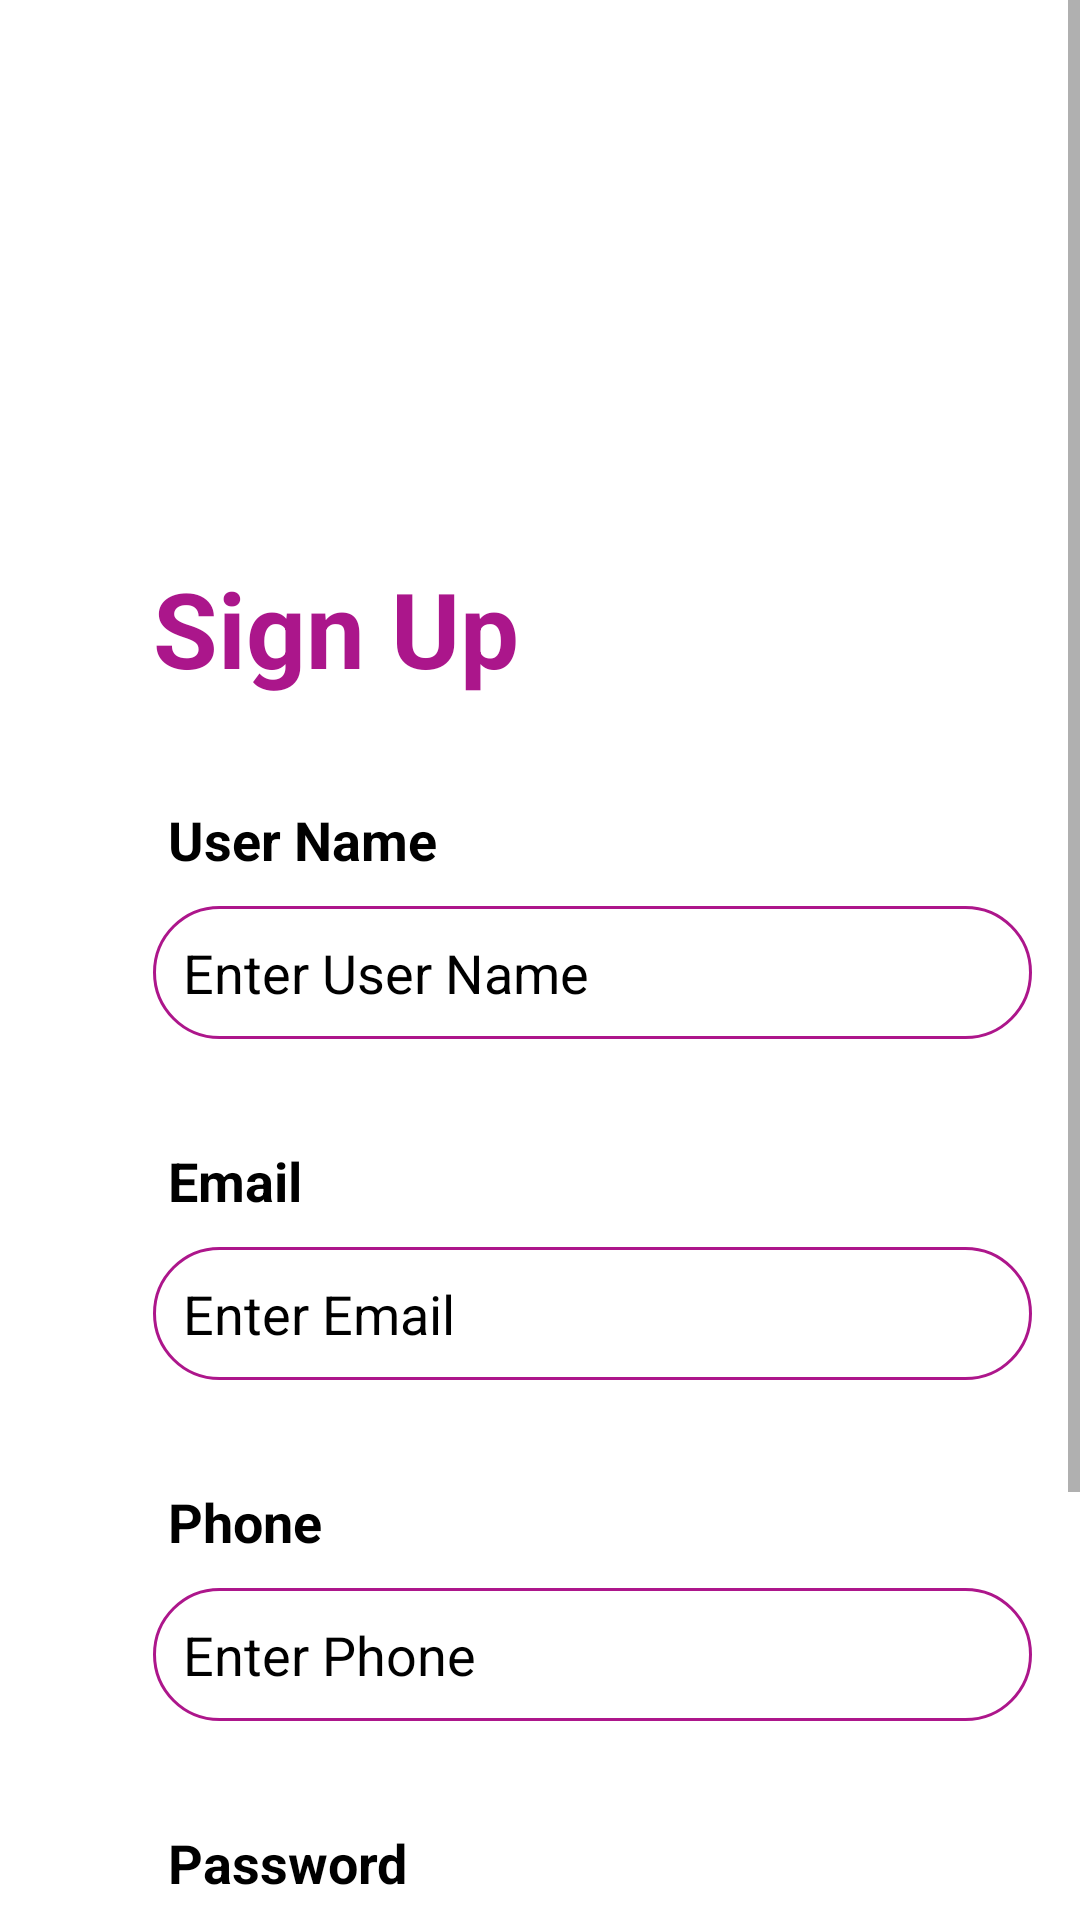

Reconstruct the res/layout file that produces this screen, plus the resources it refers to.
<!-- AndroidManifest.xml: application theme Theme.ProjectAndroid -->
<!-- res/layout/activity_signup.xml -->
<?xml version="1.0" encoding="utf-8"?>
<ScrollView xmlns:android="http://schemas.android.com/apk/res/android"
    xmlns:app="http://schemas.android.com/apk/res-auto"
    xmlns:tools="http://schemas.android.com/tools"
    android:layout_width="match_parent"
    android:layout_height="match_parent"
    android:fillViewport="true"
    tools:context=".MainActivity">

    <LinearLayout
        android:layout_width="match_parent"
        android:layout_height="wrap_content"
        android:background="#FFFFFF"
        android:orientation="vertical"
        android:padding="16dp">

        <LinearLayout
            android:layout_width="match_parent"
            android:layout_height="150dp"
            android:background="@drawable/header"
            android:gravity="center_horizontal"
            android:orientation="vertical">

            <TextView
                android:layout_width="wrap_content"
                android:layout_height="wrap_content"
                android:layout_marginTop="50dp"
                android:text="4EVER Rent"
                android:textColor="#fff"
                android:textSize="30sp"
                android:textStyle="bold" />
        </LinearLayout>


    <TextView
        android:layout_width="wrap_content"
        android:layout_height="wrap_content"
        android:layout_marginLeft="35dp"
        android:layout_marginTop="20dp"
        android:text="Sign Up"
        android:textColor="#ab168b"
        android:textSize="35dp"
        android:textStyle="bold" />

    <TextView
        android:layout_width="wrap_content"
        android:layout_height="wrap_content"
        android:layout_marginLeft="40dp"
        android:layout_marginTop="35dp"
        android:text="User Name"
        android:textColor="#000"
        android:textSize="18dp"
        android:textStyle="bold" />

    <EditText

        android:id="@+id/username"
        android:layout_width="match_parent"
        android:layout_height="wrap_content"
        android:layout_marginLeft="35dp"
        android:layout_marginTop="10dp"
        android:background="@drawable/textbox"
        android:hint="Enter User Name"
        android:padding="10dp"
        android:textColor="#000"
        android:textColorHint="#000000"
        android:textSize="18dp" />

    <TextView
        android:layout_width="wrap_content"
        android:layout_height="wrap_content"
        android:layout_marginLeft="40dp"
        android:layout_marginTop="35dp"
        android:text="Email"
        android:textColor="#000"
        android:textSize="18dp"
        android:textStyle="bold" />

    <EditText
        android:id="@+id/email"
        android:layout_width="match_parent"
        android:layout_height="wrap_content"
        android:layout_marginLeft="35dp"
        android:layout_marginTop="10dp"
        android:background="@drawable/textbox"
        android:hint="Enter Email"
        android:padding="10dp"
        android:textColor="#000"
        android:textColorHint="#000000"
        android:textSize="18dp" />


    <TextView
        android:layout_width="wrap_content"
        android:layout_height="wrap_content"
        android:layout_marginLeft="40dp"
        android:layout_marginTop="35dp"
        android:text="Phone"
        android:textColor="#000"
        android:textSize="18dp"
        android:textStyle="bold" />

    <EditText
        android:id="@+id/phone"
        android:layout_width="match_parent"
        android:layout_height="wrap_content"
        android:layout_marginLeft="35dp"
        android:layout_marginTop="10dp"
        android:background="@drawable/textbox"
        android:hint="Enter Phone"
        android:padding="10dp"
        android:textColor="#000"
        android:textColorHint="#000000"
        android:textSize="18dp" />


    <TextView
        android:layout_width="wrap_content"
        android:layout_height="wrap_content"
        android:layout_marginLeft="40dp"
        android:layout_marginTop="35dp"
        android:text="Password"
        android:textColor="#000"
        android:textSize="18dp"
        android:textStyle="bold" />

    <EditText
        android:id="@+id/password"
        android:layout_width="match_parent"
        android:layout_height="wrap_content"
        android:layout_marginLeft="35dp"
        android:layout_marginTop="10dp"
        android:background="@drawable/textbox"
        android:hint="Enter Password"
        android:inputType="textPassword"
        android:padding="10dp"
        android:textColor="#000"
        android:textColorHint="#000000"
        android:textSize="18dp" />

    <Switch
        android:id="@+id/SigunUpSwitch"
        android:layout_width="wrap_content"
        android:layout_height="wrap_content"
        android:layout_gravity="center_horizontal"
        android:layout_marginTop="10dp"
        android:onClick="swith"
        android:text="I agree to the terms and conditions"
        />


    <androidx.appcompat.widget.AppCompatButton
        android:id="@+id/signup"
        android:layout_width="match_parent"
        android:layout_height="wrap_content"
        android:layout_marginLeft="35dp"
        android:layout_marginTop="35dp"
        android:background="@drawable/buttin"
        android:onClick="adduser"
        android:text="Sign Up"
        android:textColor="#fff"
        android:textSize="18dp"
        android:textStyle="bold"

        />


</LinearLayout>
</ScrollView>
<!-- resources referenced by this layout -->
<resources>
  <!-- drawable buttin (drawable) -->
  <?xml version="1.0" encoding="utf-8"?>
  <shape xmlns:android="http://schemas.android.com/apk/res/android">
  <solid android:color="#ad168b"/>
      <stroke android:width="1dp" android:color="#ad168b"/>
      <padding android:bottom="10dp" android:left="10dp" android:right="10dp" android:top="10dp"/>
      <corners android:radius="40dp"/>
  </shape>
  <!-- drawable textbox (drawable) -->
  <?xml version="1.0" encoding="utf-8"?>
  <shape xmlns:android="http://schemas.android.com/apk/res/android">
  
      <stroke android:width="1dp" android:color="#ad168b"/>
      <padding android:bottom="10dp" android:left="10dp" android:right="10dp" android:top="10dp"/>
      <corners android:radius="40dp"/>
  </shape>
  <style name="Theme.ProjectAndroid" parent="Theme.MaterialComponents.DayNight.DarkActionBar">
          
          <item name="colorPrimary">@color/purple_200</item>
          <item name="colorPrimaryVariant">@color/purple_700</item>
          <item name="colorOnPrimary">@color/black</item>
          
          <item name="colorSecondary">@color/teal_200</item>
          <item name="colorSecondaryVariant">@color/teal_200</item>
          <item name="colorOnSecondary">@color/black</item>
          
          <item name="android:statusBarColor">?attr/colorPrimaryVariant</item>
          
      </style>
  <!-- not gathered from this repository: default colours our renderer supplied (Android Studio template values) -->
  <color name="purple_200">#FFBB86FC</color>
  <color name="purple_700">#FF3700B3</color>
  <color name="teal_200">#FF03DAC5</color>
  <color name="black">#FF000000</color>
</resources>
